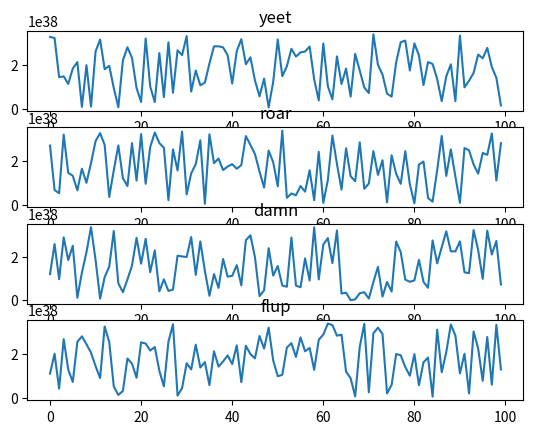

Write the Python code that produced this figure.
import seaborn as sns
import hashlib
import pandas as pd
import matplotlib.pyplot as plt

def hashandint(input):
    input=str(input)
    md5hash = hashlib.md5(input.encode('utf-8')).hexdigest()
    return int(md5hash,16)



def plotmd5(seed, iterations, index):
    tohash = seed
    index+=1
    dataset={}

    for interation in range(iterations):
        tohash=hashandint(tohash)
        dataset.update({interation:tohash})

    keys = list(dataset.keys())
    vals = list(dataset.values())

    plt.subplot(len(words),1,index)


    plt.plot(range(len(dataset)),vals)
    plt.title(seed)

iterations = 100

words =["yeet", "roar", "damn", "flup"]

for x in words:
    plotmd5(x, iterations,words.index(x))
    print(words.index(x))


plt.show()
